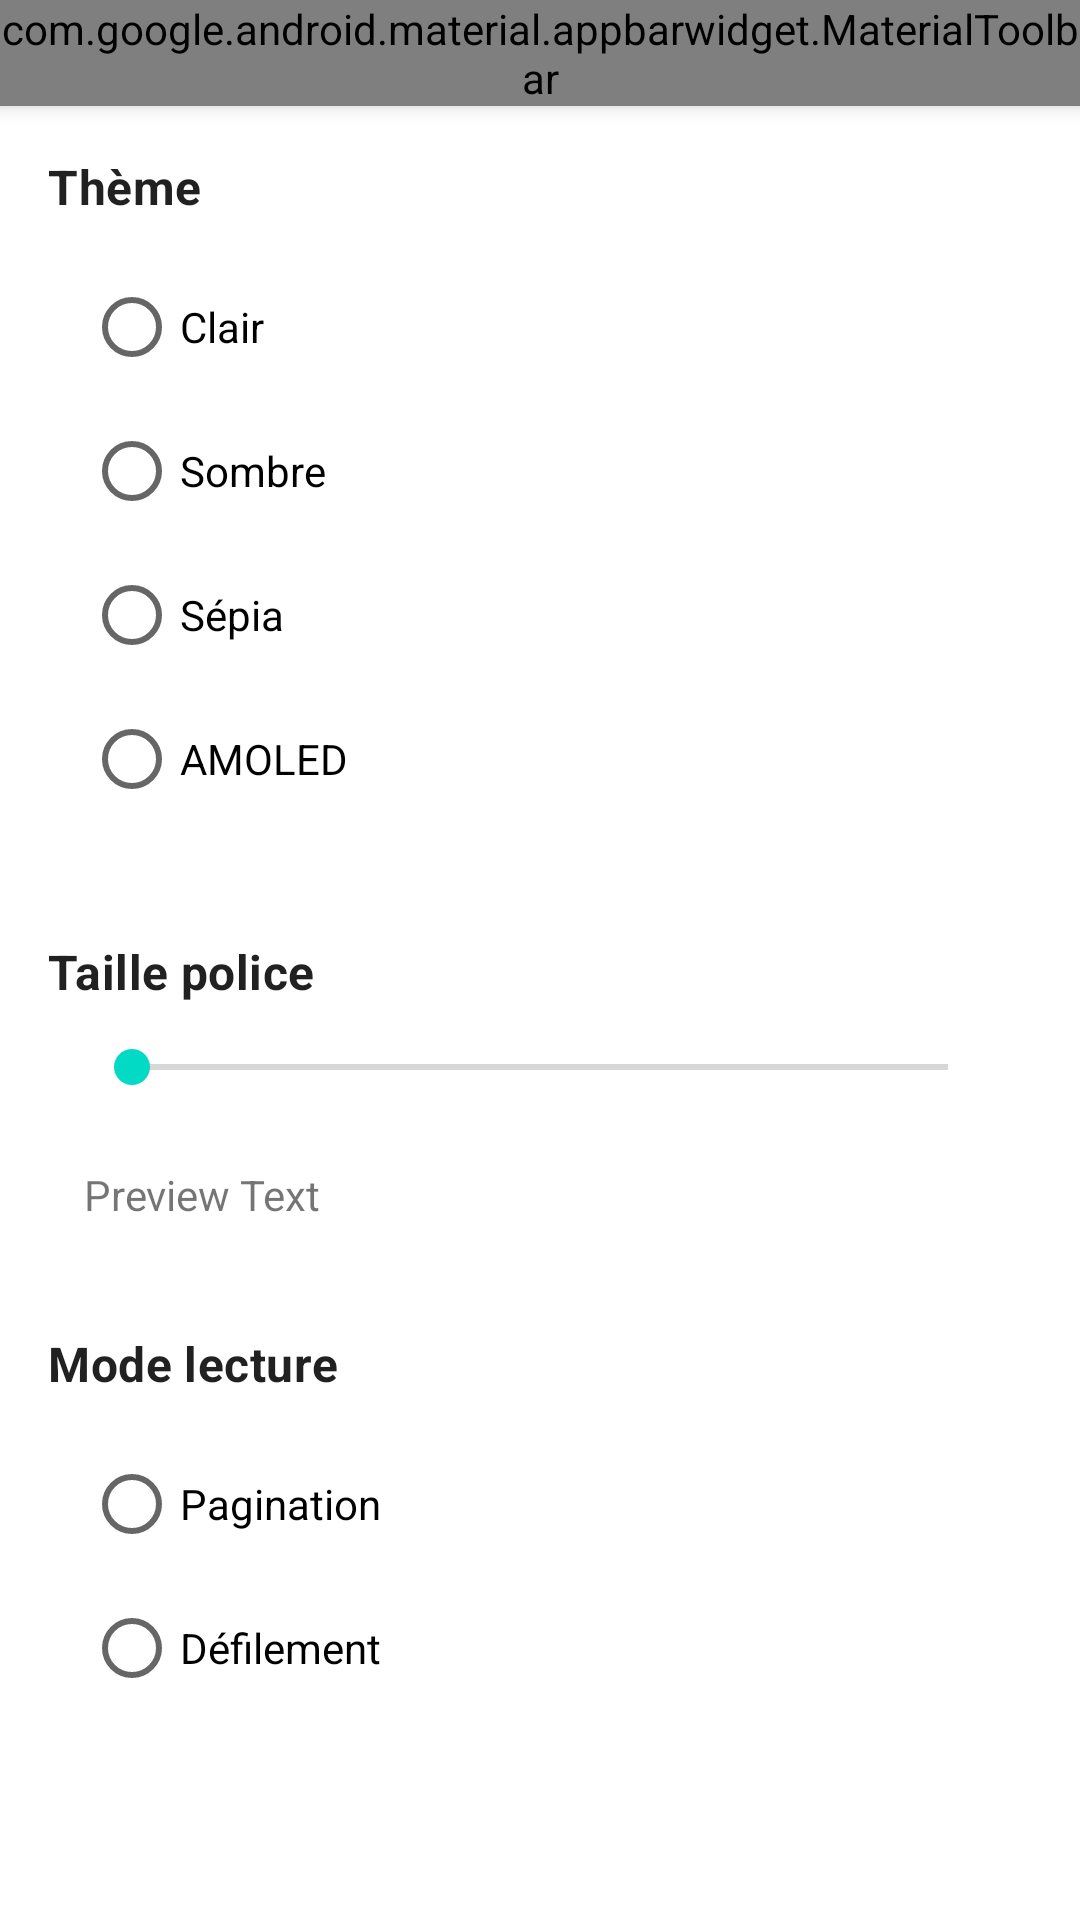

Produce the Android XML layout that renders to this screen, including the resource entries it uses.
<!-- AndroidManifest.xml: activity theme Theme.LiteRead -->
<!-- res/layout/activity_settings.xml -->
<?xml version="1.0" encoding="utf-8"?>
<LinearLayout xmlns:android="http://schemas.android.com/apk/res/android"
    xmlns:app="http://schemas.android.com/apk/res-auto"
    android:layout_width="match_parent"
    android:layout_height="match_parent"
    android:background="?attr/colorBackground"
    android:orientation="vertical">

    
    <com.google.android.material.appbarwidget.MaterialToolbar
        android:id="@+id/toolbar"
        android:layout_width="match_parent"
        android:layout_height="wrap_content"
        android:background="?attr/colorSurface"
        android:elevation="4dp"
        app:title="@string/settings"
        app:titleTextColor="?attr/colorOnSurface" />

    
    <ScrollView
        android:layout_width="match_parent"
        android:layout_height="match_parent"
        android:padding="16dp">

        <LinearLayout
            android:layout_width="match_parent"
            android:layout_height="wrap_content"
            android:orientation="vertical">

            
            <TextView
                android:layout_width="wrap_content"
                android:layout_height="wrap_content"
                android:text="@string/theme"
                android:textAppearance="@style/TextAppearance.Subtitle"
                android:textStyle="bold" />

            <RadioGroup
                android:id="@+id/themeGroup"
                android:layout_width="match_parent"
                android:layout_height="wrap_content"
                android:layout_margin="12dp"
                android:orientation="vertical">

                <RadioButton
                    android:id="@+id/lightTheme"
                    android:layout_width="wrap_content"
                    android:layout_height="wrap_content"
                    android:text="@string/light_theme" />

                <RadioButton
                    android:id="@+id/darkTheme"
                    android:layout_width="wrap_content"
                    android:layout_height="wrap_content"
                    android:text="@string/dark_theme" />

                <RadioButton
                    android:id="@+id/sepiaTheme"
                    android:layout_width="wrap_content"
                    android:layout_height="wrap_content"
                    android:text="@string/sepia_theme" />

                <RadioButton
                    android:id="@+id/amoledTheme"
                    android:layout_width="wrap_content"
                    android:layout_height="wrap_content"
                    android:text="@string/amoled_theme" />
            </RadioGroup>

            
            <TextView
                android:layout_width="wrap_content"
                android:layout_height="wrap_content"
                android:layout_marginTop="24dp"
                android:text="@string/font_size"
                android:textAppearance="@style/TextAppearance.Subtitle"
                android:textStyle="bold" />

            <SeekBar
                android:id="@+id/fontSizeSeekBar"
                android:layout_width="match_parent"
                android:layout_height="wrap_content"
                android:layout_margin="12dp"
                android:max="30"
                android:min="10" />

            <TextView
                android:id="@+id/fontSizePreview"
                android:layout_width="wrap_content"
                android:layout_height="wrap_content"
                android:layout_margin="12dp"
                android:text="Preview Text"
                android:textSize="14sp" />

            
            <TextView
                android:layout_width="wrap_content"
                android:layout_height="wrap_content"
                android:layout_marginTop="24dp"
                android:text="@string/reading_mode"
                android:textAppearance="@style/TextAppearance.Subtitle"
                android:textStyle="bold" />

            <RadioGroup
                android:id="@+id/readingModeGroup"
                android:layout_width="match_parent"
                android:layout_height="wrap_content"
                android:layout_margin="12dp"
                android:orientation="vertical">

                <RadioButton
                    android:id="@+id/pageMode"
                    android:layout_width="wrap_content"
                    android:layout_height="wrap_content"
                    android:text="@string/page" />

                <RadioButton
                    android:id="@+id/scrollMode"
                    android:layout_width="wrap_content"
                    android:layout_height="wrap_content"
                    android:text="@string/scroll" />
            </RadioGroup>
        </LinearLayout>
    </ScrollView>
</LinearLayout>
<!-- resources referenced by this layout -->
<resources>
  <string name="amoled_theme">AMOLED</string>
  <string name="dark_theme">Sombre</string>
  <string name="font_size">Taille police</string>
  <string name="light_theme">Clair</string>
  <string name="page">Pagination</string>
  <string name="reading_mode">Mode lecture</string>
  <string name="scroll">Défilement</string>
  <string name="sepia_theme">Sépia</string>
  <string name="settings">Paramètres</string>
  <string name="theme">Thème</string>
  <style name="TextAppearance.Subtitle" parent="TextAppearance.MaterialComponents.Subtitle1">
          <item name="android:textSize">16sp</item>
      </style>
  <style name="Theme.LiteRead" parent="Theme.MaterialComponents.Light.NoActionBar">
          <item name="colorPrimary">@color/primary_light</item>
          <item name="colorPrimaryVariant">@color/primary_dark_light</item>
          <item name="colorSecondary">@color/secondary_light</item>
          <item name="colorSecondaryVariant">@color/secondary_dark_light</item>
          <item name="colorBackground">@color/background_light</item>
          <item name="colorSurface">@color/surface_light</item>
          <item name="colorError">@color/error_light</item>
          <item name="android:statusBarColor">@color/surface_light</item>
          <item name="android:navigationBarColor">@color/background_light</item>
          <item name="android:windowLightStatusBar">true</item>
      </style>
  <color name="primary_light">#1F6FD3</color>
  <color name="primary_dark_light">#1557B0</color>
  <color name="secondary_light">#03DAC6</color>
  <color name="secondary_dark_light">#018786</color>
  <color name="background_light">#FFFFFF</color>
  <color name="surface_light">#F5F5F5</color>
  <color name="error_light">#B00020</color>
</resources>
